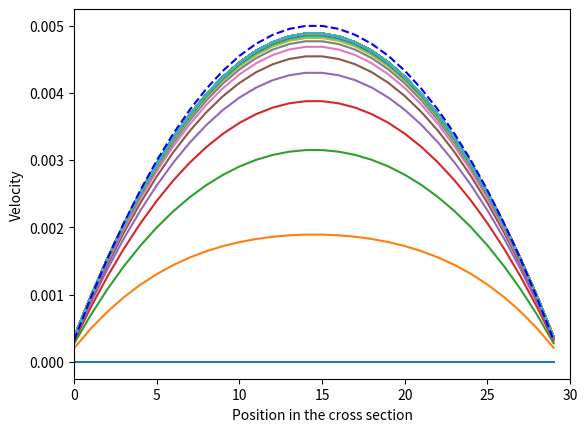

This chart was generated by the following Python code: (Note: this script raises an exception after producing the figure.)
"""
HPC Milestone 5
Jared Engelken
Python 3
"""
import numpy as np
import matplotlib.pyplot as plt
from matplotlib import cm
from mpl_toolkits.mplot3d import Axes3D
from enum import IntEnum
import matplotlib.animation as animation
import time


### Set Parameters, define grid & set initialization values
dtype = np.float32 #data type
timestep = 10000 #number of animation iterations
Nx = 30 #plot size in the x direction #15
Ny = 30 #plot size in the y direction #10
x = np.arange(Nx)+0.5
y = np.arange(Ny)+0.5
X,Y = np.meshgrid(x,y) #create the plot grid

c = np.array([[0,  1,  0, -1,  0,  1, -1, -1,  1],    # velocities, x components
              [0,  0,  1,  0, -1,  1,  1, -1, -1]]).T # velocities, y components
weights = np.array([4/9,1/9,1/9,1/9,1/9,1/36,1/36,1/36,1/36]) # weights for each channel
omega = 0.5  #relaxation rate #0.3 #A higher omega means a lower kinematic viscosity. Anything above 1.7 becomes unstable!
epsilon = 0.001 #pressure difference
wall_vel = 0 #0.1 #wall speed
u_max = 2.0 #maximum velocity
nu = (1/omega-0.5)/3 #kinematic shear viscosity
Re = 0.1*np.max([Nx,Ny])/nu #Reynold's number
rho0 = 1 #rest density
pin = rho0+epsilon #density at the pipe start
pout = rho0-epsilon #density at the pipe end

# Define starting functions & values for u & rho
x_k = np.arange(Nx+2) # x_k = np.arange(Nx)
wavevector = 2*np.pi/Nx
uy_k = np.sin(wavevector*x_k, dtype=dtype)
rho = rho0*np.ones((Nx+2,Ny+2))
u = np.zeros((2,Nx+2,Ny+2))

def equilibrium(rho_kl, u_ckl):
    cu_ikl= np.dot(u_ckl.T, c.T).T
    uu_kl= np.sum(u_ckl**2, axis=0)
    return(weights*(rho_kl*(1 + 3*cu_ikl+ 9/2*cu_ikl**2 - 3/2*uu_kl)).T).T # calculate the fluid particle equilibrium distribution

# def collision(f_ikl, omega):
#     rho_kl = np.sum(f_ikl, axis=0) # calculate the density of fluid particles
#     u_ckl = np.dot(f_ikl.T, c).T/rho_kl # create a velocity field with respect to the particle vectors and density -> collisions
#     f_ikl+= omega*(equilibrium(rho_kl, u_ckl)-f_ikl) # recalculate the fluid particle equilibrium distribution
#     return rho_kl, u_ckl

def collision(f, omega):
    rho = np.sum(f, axis=0)
    ux = (f[1] - f[3] + f[5] - f[6] - f[7] + f[8])/rho
    uy = (f[2] - f[4] + f[5] + f[6] - f[7] - f[8])/rho
    u_ckl = np.dot(f.T, c).T/rho
    f += omega*(equilibrium(rho, u_ckl) - f)
    return rho, uy, ux

def streaming(f, c):
    for i in range(1, 9): #for each of the 9 velocity channel directions
        f[i] = np.roll(f[i], c[i], axis=(0, 1)) #shift the fluid particles 1 space in their given direction
    return f

def bounce_back (f):
    ### This code works
    f_bottom = f[:,:,0].copy()
    f_top = f[:,:,-1].copy()
    # # Defining the boundary conditions --> Anti Direction for hitting the top and bottom wall
    f[[2,5,6],:,1] = f_bottom[[4,7,8],:]
    f[4,:,-2] = f_top[2,:]
    f[8,1:-1,-2] = f_top[6,:-2]
    f[7,1:-1,-2] = f_top[5,:-2]

    ### This code below also works
    # f[[2,5,6],:,1] = f[[4,7,8],:,0]
    # f[4,:,-2] = f[2,:,-1]
    # f[7,:,-2] = f[5,:,-1]
    # f[8,:,-2] = f[6,:,-1]

    return f

def Pressure(g, c, w, pin, pout):
    #Pressure In
    rhoN = np.einsum('ij->j',g[:,-2,:])
    uN = np.einsum('ia,iy->ay',c,g[:,-2,:])/rhoN
    cdot3u = 3*np.einsum('ia,ay->iy',c,uN)
    usq = np.einsum('ay->y',uN*uN)
    feqpin = pin*w[:,np.newaxis]*(1+cdot3u*(1+0.5*cdot3u)-1.5*usq[np.newaxis,:])
    wrhoN = np.einsum('i,y->iy',w,rhoN)
    feqN = wrhoN*(1+cdot3u*(1+0.5*cdot3u)-1.5*usq[np.newaxis,:])
    fneqN = g[:,-2,:]
    fin = feqpin+(fneqN-feqN)
    #
    #Pressure Out
    rho1 = np.einsum('ij->j',g[:,1,:])
    u1 = np.einsum('ia,iy->ay',c,g[:,1,:])/rho1
    cdot3u = 3*np.einsum('ia,ay->iy',c,u1)
    usq = np.einsum('ay->y',u1*u1)
    feqpout = pout*w[:,np.newaxis]*(1+cdot3u*(1+0.5*cdot3u)-1.5*usq[np.newaxis,:])
    wrho1 = np.einsum('i,y->iy',w,rho1)
    feq1 = wrho1*(1+cdot3u*(1+0.5*cdot3u)-1.5*usq[np.newaxis,:])
    fneq1 = g[:,1,:]
    fout = feqpout+(fneq1-feq1)
    return fin, fout

### Calculation
starttime = time.time()
fig = plt.figure()
ax = fig.add_subplot()
uy_anal = []
f = equilibrium(rho, u)
for i in range(timestep):
    f = streaming(f, c)
    f = bounce_back(f)
    rho, uy_kl, ux_kl = collision(f, omega)
    f[:,0,:], f[:,-1,:] = Pressure(f, c, weights, pin, pout)

    if i%100==0: #every 20 timesteps
        rho = np.einsum('ijk->jk', f)
        u = np.einsum('ia,ixy->axy',c,f)/rho
        ax.set_xlabel('Position in the cross section')
        ax.set_ylabel('Velocity')
        ax.plot(u[0,5,1:-1], label = str()) #ax.plot(u[0,5,1:-2])

    # if i == np.arange(timestep)[-1]:
    #     for j in range(len(y)):
    #         #uy_anal.append(((1*epsilon)/(3*rho[:,j+1]*nu*Nx)) * (y[j]*(Ny-y[j]))) #analytical velocity profile
    #     ax.plot(uy_anal, label='Analytical', color = 'blue', linestyle='--')
    #     #ax.legend()

uy_anal = (epsilon/Nx/nu) * y*(Ny-y)/3.
ax.plot(uy_anal, label='Analytical', color = 'blue', linestyle='--')

endtime = time.time() 
plt.xlim([0,30])
plt.savefig('C:\MSc Sustainable Materials - Polymers\High Performance Computing\Images/MS5 Poiseuille Flow Velocity' + str(i).zfill(4))
print('{} timesteps took {}s' .format(i,endtime-starttime)) #Calculate how long it take to run the main loop
